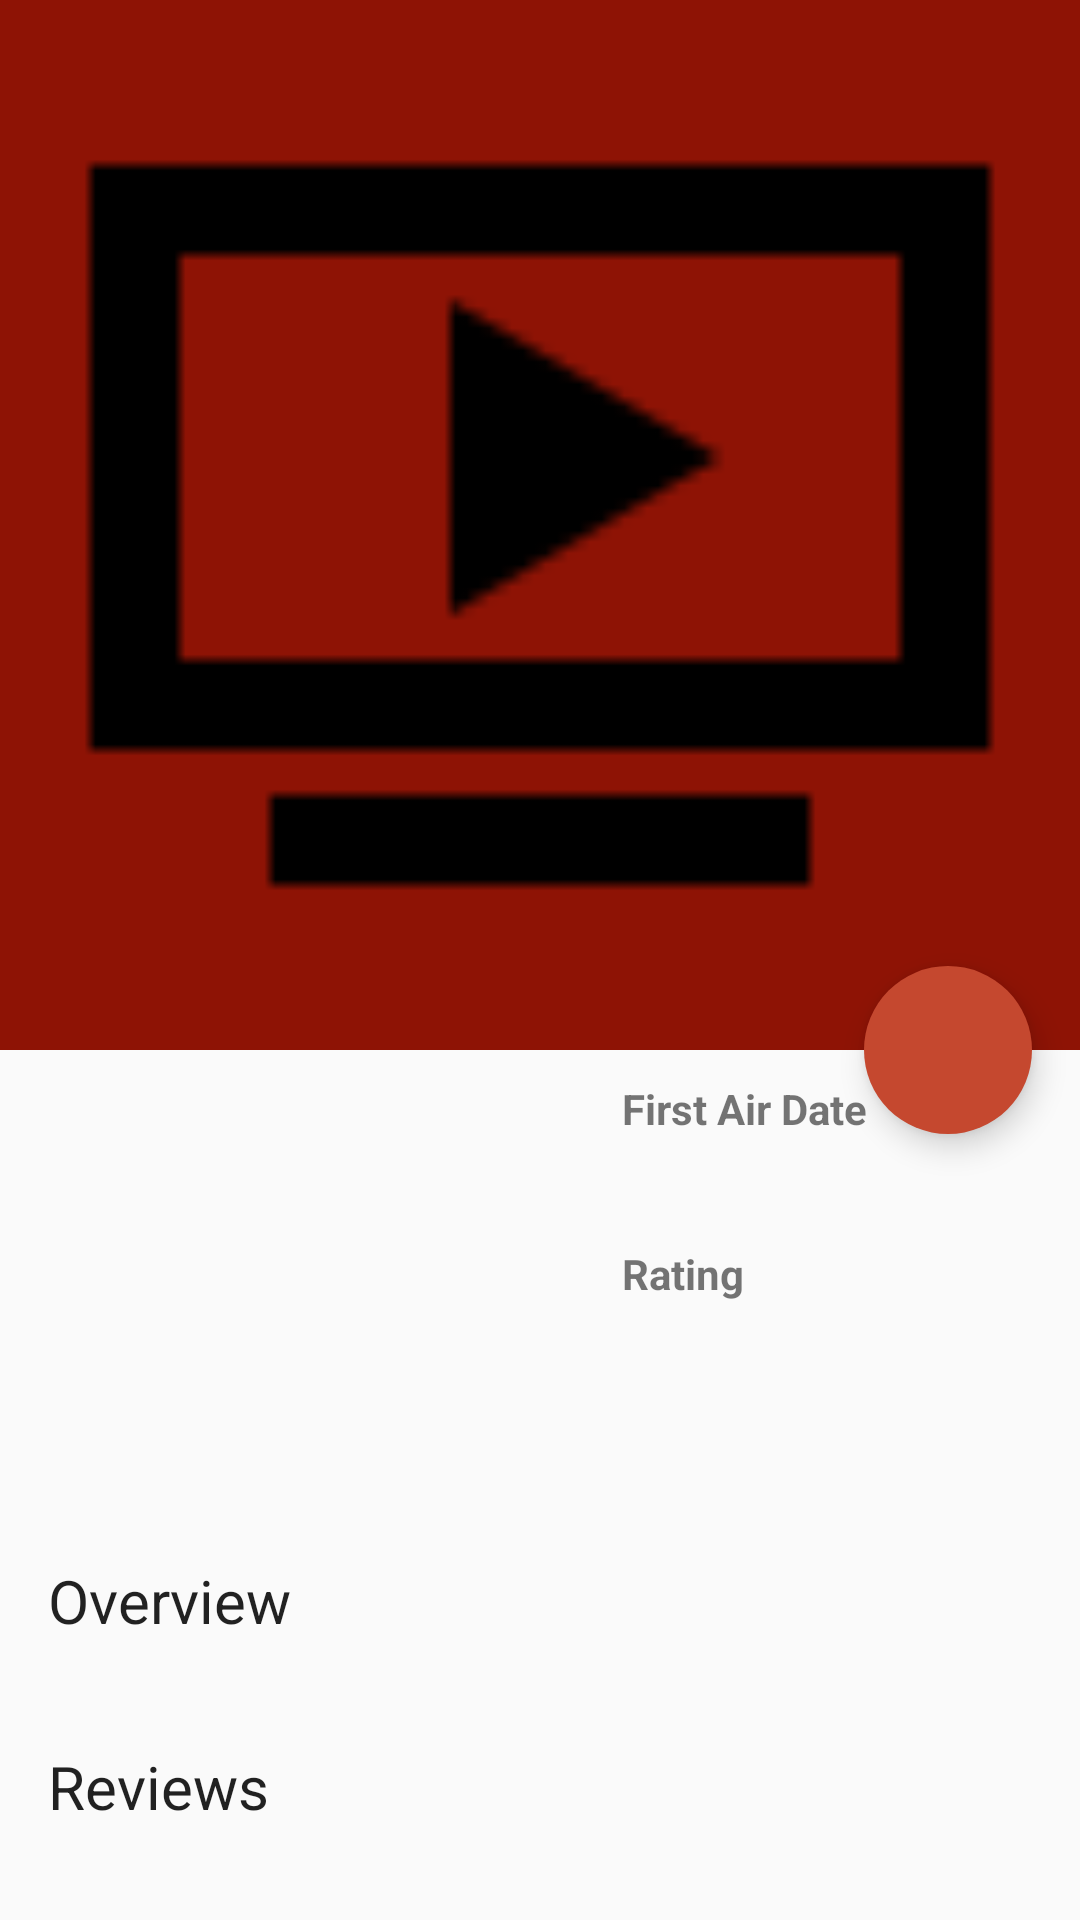

Reconstruct the res/layout file that produces this screen, plus the resources it refers to.
<!-- AndroidManifest.xml: application theme AppTheme -->
<!-- res/layout/home_detail_fragment.xml -->
<?xml version="1.0" encoding="utf-8"?>
<android.support.design.widget.CoordinatorLayout xmlns:android="http://schemas.android.com/apk/res/android"
    xmlns:app="http://schemas.android.com/apk/res-auto"
    xmlns:tools="http://schemas.android.com/tools"
    android:id="@+id/detail_coordinator_layout"
    android:layout_width="match_parent"
    android:animateLayoutChanges="true"
    android:layout_height="match_parent"
    android:fitsSystemWindows="true">

    <android.support.design.widget.AppBarLayout
        android:id="@+id/app_bar_layout"
        android:layout_width="match_parent"
        android:layout_height="wrap_content"
        android:fitsSystemWindows="true"
        android:theme="@style/ThemeOverlay.AppCompat.Dark.ActionBar">

        <android.support.design.widget.CollapsingToolbarLayout
            android:id="@+id/collapsing_toolbar_layout"
            android:layout_width="match_parent"
            android:layout_height="350dp"
            android:fitsSystemWindows="true"
            app:contentScrim="@color/colorPrimary"
            app:expandedTitleTextAppearance="@android:color/transparent"
            app:layout_scrollFlags="scroll|exitUntilCollapsed">

            <ImageView
                android:id="@+id/backdrop_image_detail"
                android:layout_width="match_parent"
                android:layout_height="350dp"
                android:contentDescription="@string/app_name"
                android:fitsSystemWindows="true"
                android:scaleType="centerCrop"
                android:src="@drawable/tv_placeholder"
                app:layout_collapseMode="parallax" />

            <android.support.v7.widget.Toolbar
                android:id="@+id/tv_detail_toolbar"
                android:layout_width="match_parent"
                android:layout_height="?attr/actionBarSize"
                android:theme="@style/ToolbarBackIconColor"
                app:layout_collapseMode="pin"></android.support.v7.widget.Toolbar>
        </android.support.design.widget.CollapsingToolbarLayout>
    </android.support.design.widget.AppBarLayout>

    <android.support.v4.widget.NestedScrollView
        android:layout_width="match_parent"
        android:layout_height="match_parent"
        android:clipToPadding="false"
        app:layout_behavior="@string/appbar_scrolling_view_behavior">

        <RelativeLayout
            android:layout_width="match_parent"
            android:layout_height="match_parent">

            <ImageView
                android:id="@+id/tv_detail_poster_image_view"
                android:layout_width="@dimen/mini_poster_width"
                android:layout_height="@dimen/mini_poster_height"
                android:layout_alignParentLeft="true"
                android:layout_alignParentStart="true"
                android:layout_alignParentTop="true"
                android:layout_marginLeft="16dp"
                android:layout_marginStart="16dp"
                android:layout_marginTop="10dp" />

            <TextView
                android:id="@+id/first_air_date_label"
                android:layout_width="wrap_content"
                android:layout_height="wrap_content"
                android:layout_alignParentEnd="true"
                android:layout_alignParentRight="true"
                android:layout_alignTop="@+id/tv_detail_poster_image_view"
                android:layout_marginEnd="71dp"
                android:layout_marginRight="71dp"
                android:fontFamily="sans-serif"
                android:text="@string/first_air_date"
                android:textStyle="bold" />

            <TextView
                android:id="@+id/tv_first_air_date_text_view"
                android:layout_width="wrap_content"
                android:layout_height="wrap_content"
                android:layout_alignLeft="@+id/first_air_date_label"
                android:layout_alignStart="@+id/first_air_date_label"
                android:layout_below="@+id/first_air_date_label"
                android:layout_marginTop="8dp"
                tools:text="2018-04-27" />

            <TextView
                android:id="@+id/rating_label"
                android:layout_width="wrap_content"
                android:layout_height="wrap_content"
                android:layout_alignLeft="@+id/tv_first_air_date_text_view"
                android:layout_alignStart="@+id/tv_first_air_date_text_view"
                android:layout_below="@+id/tv_first_air_date_text_view"
                android:layout_marginTop="9dp"
                android:fontFamily="sans-serif"
                android:text="@string/rating_label"
                android:textStyle="bold" />

            <TextView
                android:id="@+id/tv_rating_text_view"
                android:layout_width="wrap_content"
                android:layout_height="wrap_content"
                android:layout_alignLeft="@+id/rating_label"
                android:layout_alignStart="@+id/rating_label"
                android:layout_below="@+id/rating_label"
                android:layout_marginTop="8dp"
                tools:text="8.3" />

            <TextView
                android:id="@+id/overview_label"
                android:layout_width="wrap_content"
                android:layout_height="wrap_content"
                android:layout_below="@id/tv_detail_poster_image_view"
                android:layout_marginLeft="16dp"
                android:layout_marginStart="16dp"
                android:layout_marginTop="10dp"
                android:fontFamily="sans-serif"
                android:text="@string/overview_label"
                android:textAppearance="@style/TextAppearance.AppCompat.Title" />

            <TextView
                android:id="@+id/tv_overview_text_view"
                android:layout_width="wrap_content"
                android:layout_height="wrap_content"
                android:layout_below="@+id/overview_label"
                android:layout_marginEnd="16dp"
                android:layout_marginLeft="16dp"
                android:layout_marginStart="16dp"
                android:layout_marginTop="8dp"
                android:fontFamily="sans-serif"
                tools:text="@tools:sample/lorem" />

            <TextView
                android:id="@+id/review_label"
                android:layout_width="wrap_content"
                android:layout_height="wrap_content"
                android:layout_below="@id/tv_overview_text_view"
                android:layout_marginLeft="16dp"
                android:layout_marginStart="16dp"
                android:layout_marginTop="8dp"
                android:fontFamily="sans-serif"
                android:text="@string/review_label"
                android:textAppearance="@style/TextAppearance.AppCompat.Title" />

            <android.support.v7.widget.RecyclerView
                android:id="@+id/review_recycler_view"
                android:layout_width="match_parent"
                android:layout_height="wrap_content"
                android:layout_below="@+id/review_label"
                android:layout_marginTop="8dp"></android.support.v7.widget.RecyclerView>

            <LinearLayout
                android:layout_width="match_parent"
                android:layout_height="wrap_content"
                android:layout_below="@+id/review_recycler_view"
                android:gravity="center"
                android:orientation="vertical">

                <TextView
                    android:id="@+id/empty_reviews_text_view"
                    android:layout_width="wrap_content"
                    android:layout_height="wrap_content"
                    android:layout_below="@id/review_recycler_view"
                    android:layout_marginTop="8dp"
                    android:fontFamily="sans-serif-light"
                    android:gravity="center"
                    android:text="@string/no_reviews_available"
                    android:textAppearance="@style/TextAppearance.AppCompat.Large"
                    android:visibility="invisible" />

                <ProgressBar
                    android:id="@+id/progress_bar"
                    android:layout_width="wrap_content"
                    android:layout_height="wrap_content"
                    android:layout_gravity="center"
                    android:visibility="invisible"
                    android:layout_below="@id/empty_reviews_text_view" />
            </LinearLayout>

        </RelativeLayout>
    </android.support.v4.widget.NestedScrollView>
    <android.support.design.widget.FloatingActionButton
        android:id="@+id/home_detail_fab"
        app:layout_anchor="@id/app_bar_layout"
        app:layout_anchorGravity="bottom|right|end"
        style="@style/FabStyle"/>
</android.support.design.widget.CoordinatorLayout>
<!-- resources referenced by this layout -->
<resources>
  <color name="colorPrimary">#8e1305</color>
  <dimen name="mini_poster_height">150dp</dimen>
  <dimen name="mini_poster_width">150dp</dimen>
  <!-- drawable tv_placeholder: png bitmap (drawable, 639 bytes) -->
  <string name="app_name">TV Mania</string>
  <string name="first_air_date">First Air Date</string>
  <string name="no_reviews_available">No Reviews Available</string>
  <string name="overview_label">Overview</string>
  <string name="rating_label">Rating</string>
  <string name="review_label">Reviews</string>
  <style name="FabStyle">
          <item name="android:layout_width">wrap_content</item>
          <item name="android:layout_height">wrap_content</item>
          <item name="android:layout_margin">16dp</item>
          <item name="android:src">@drawable/ic_action_star</item>
          <item name="borderWidth">0dp</item>
          <item name="elevation">6dp</item>
          <item name="pressedTranslationZ">12dp</item>
          <item name="rippleColor">@android:color/white</item>
      </style>
  <style name="ToolbarBackIconColor" parent="Theme.AppCompat.Light">
          <item name="colorControlNormal">@color/colorWhite</item>
      </style>
  <style name="AppTheme" parent="Theme.AppCompat.Light.NoActionBar">
          
          <item name="colorPrimary">@color/colorPrimary</item>
          <item name="colorPrimaryDark">@color/colorPrimaryDark</item>
          <item name="colorAccent">@color/colorAccent</item>
      </style>
  <color name="colorWhite">#FFFFFF</color>
  <color name="colorPrimaryDark">#5b0000</color>
  <color name="colorAccent">#c5482f</color>
</resources>
